Photos from the image-classification dataset "split" in the GitHub repository nielsschluesener/rock_paper_scissors. Its 3 classes are: paper, rock, scissor.

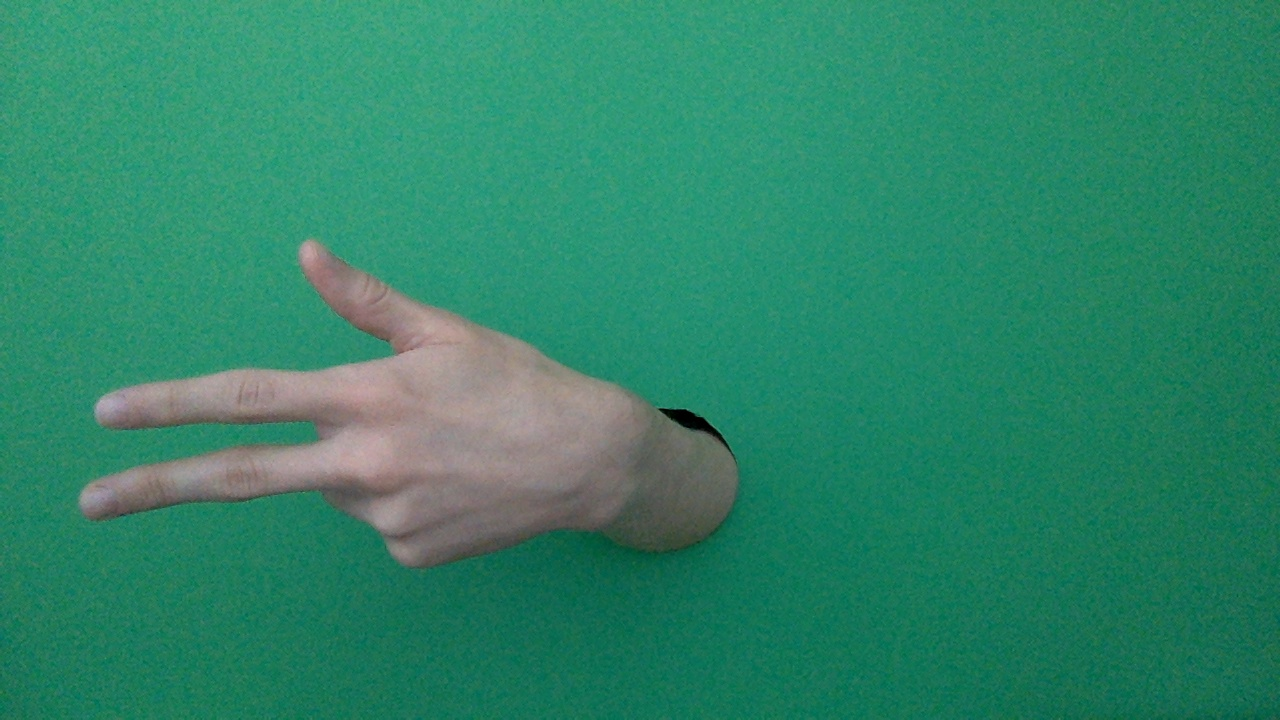
Label: scissor

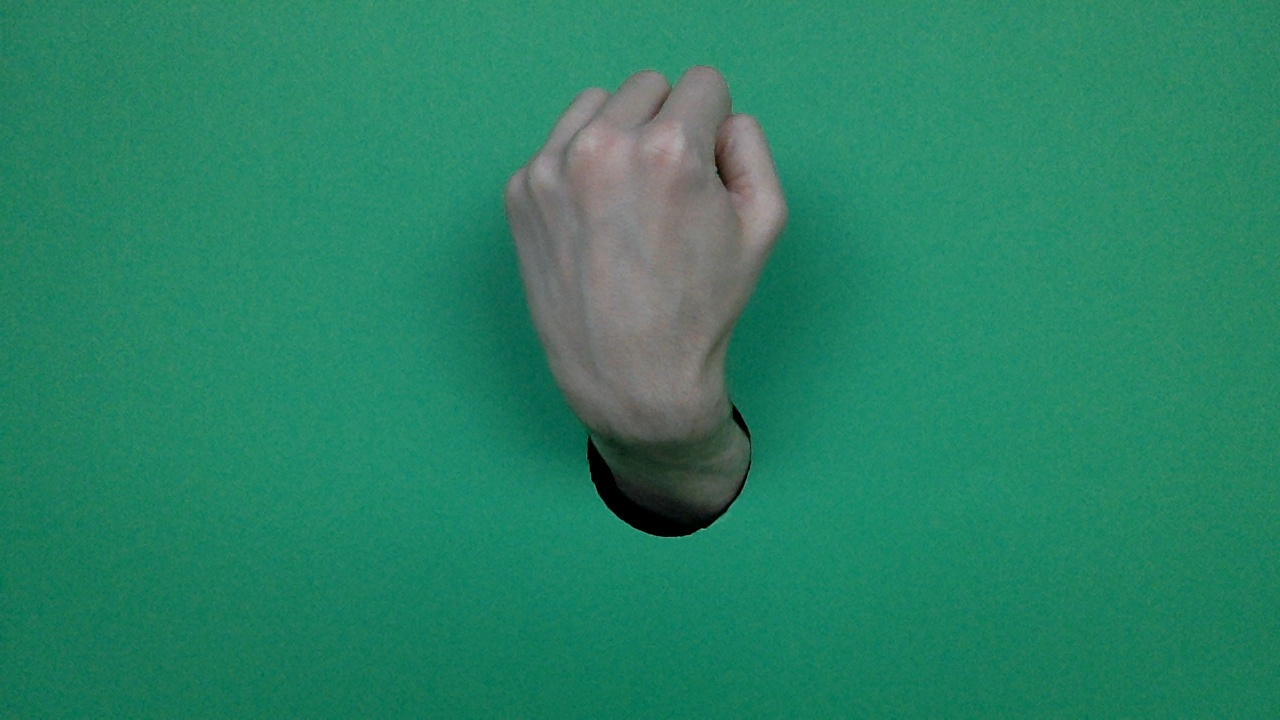
Label: rock

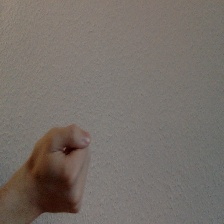
Label: rock

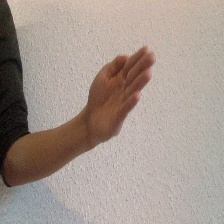
Label: paper

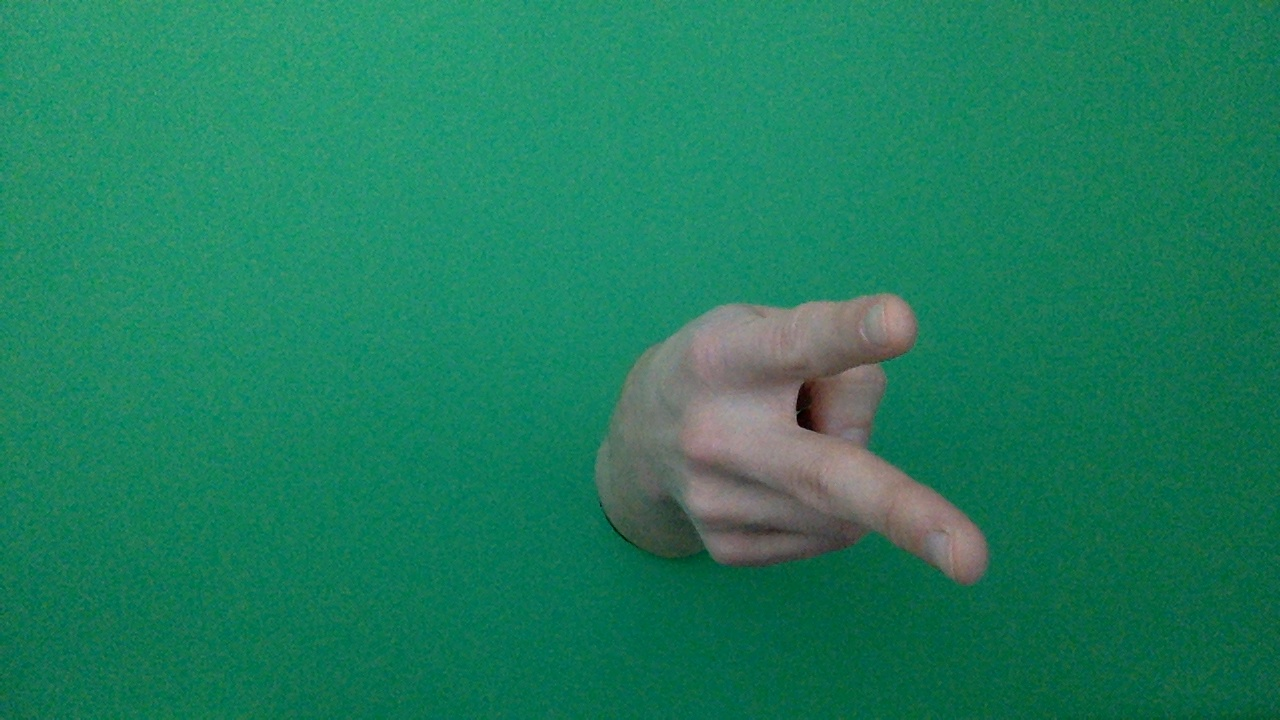
Label: scissor

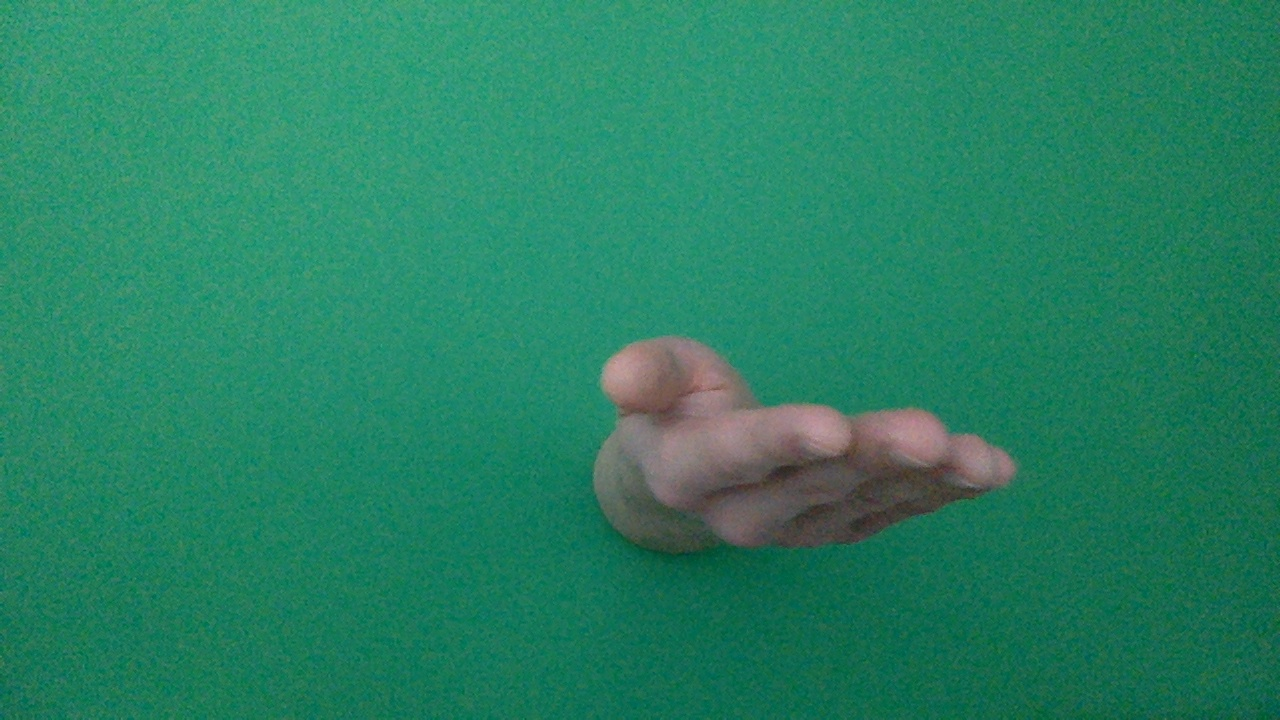
Label: paper
